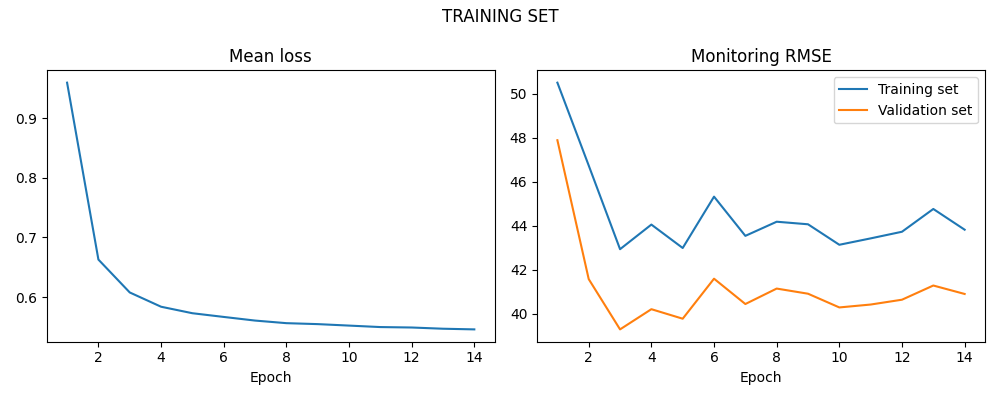

The table this chart was drawn from, first rows:
LOSS, LOSS_SIM, LOSS_VAL
0.9599, 50.5, 47.89
0.6629, 46.74, 41.57
0.6077, 42.93, 39.29
0.5837, 44.05, 40.2
0.5728, 42.99, 39.77
0.5666, 45.32, 41.59
0.5605, 43.54, 40.44
0.5561, 44.18, 41.14
0.5545, 44.06, 40.91
0.5521, 43.13, 40.28
0.5496, 43.42, 40.42
0.5488, 43.73, 40.64
0.5468, 44.76, 41.28
0.5457, 43.82, 40.9
